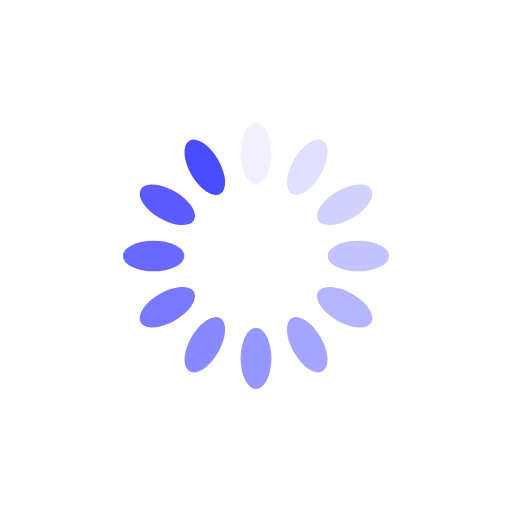
t = 0.00 s
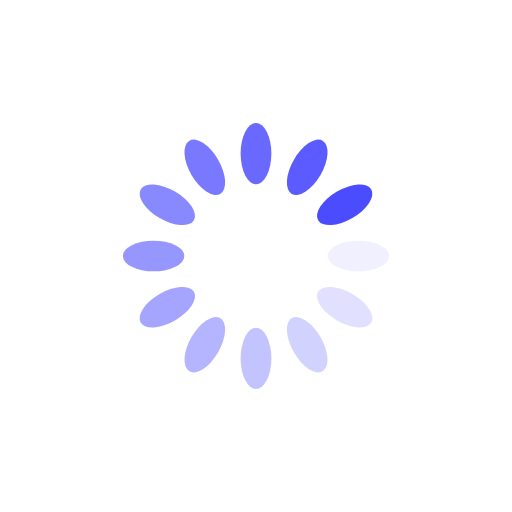
t = 0.25 s
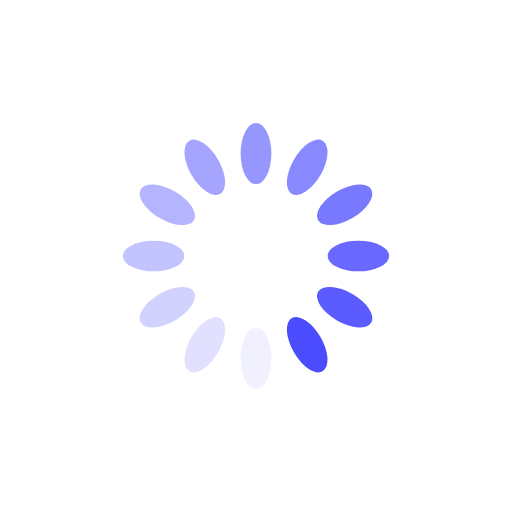
t = 0.50 s
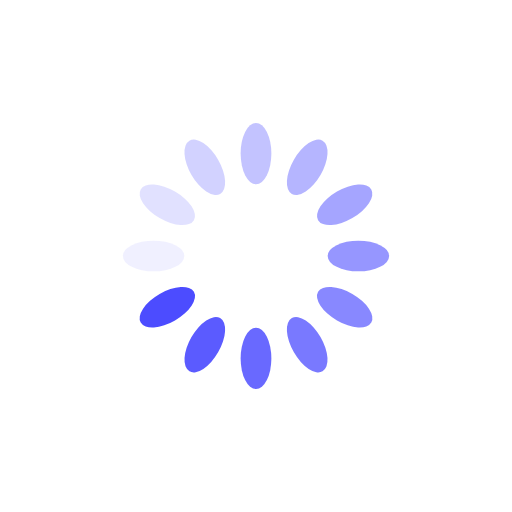
t = 0.75 s

The animated SVG that drew these frames (rendered in a browser with its animation timeline set to each time). Animation: 12 SMIL elements (animate=12); one cycle of 1.00 s, repeats indefinitely.

<?xml version="1.0" encoding="utf-8"?>
<svg xmlns="http://www.w3.org/2000/svg" xmlns:xlink="http://www.w3.org/1999/xlink" style="margin: auto; background: none; display: block; shape-rendering: auto;" width="200px" height="200px" viewBox="0 0 100 100" preserveAspectRatio="xMidYMid">
<g transform="rotate(0 50 50)">
  <rect x="47" y="24" rx="3" ry="6" width="6" height="12" fill="#4c4cff">
    <animate attributeName="opacity" values="1;0" keyTimes="0;1" dur="1s" begin="-0.9166666666666666s" repeatCount="indefinite"></animate>
  </rect>
</g><g transform="rotate(30 50 50)">
  <rect x="47" y="24" rx="3" ry="6" width="6" height="12" fill="#4c4cff">
    <animate attributeName="opacity" values="1;0" keyTimes="0;1" dur="1s" begin="-0.8333333333333334s" repeatCount="indefinite"></animate>
  </rect>
</g><g transform="rotate(60 50 50)">
  <rect x="47" y="24" rx="3" ry="6" width="6" height="12" fill="#4c4cff">
    <animate attributeName="opacity" values="1;0" keyTimes="0;1" dur="1s" begin="-0.75s" repeatCount="indefinite"></animate>
  </rect>
</g><g transform="rotate(90 50 50)">
  <rect x="47" y="24" rx="3" ry="6" width="6" height="12" fill="#4c4cff">
    <animate attributeName="opacity" values="1;0" keyTimes="0;1" dur="1s" begin="-0.6666666666666666s" repeatCount="indefinite"></animate>
  </rect>
</g><g transform="rotate(120 50 50)">
  <rect x="47" y="24" rx="3" ry="6" width="6" height="12" fill="#4c4cff">
    <animate attributeName="opacity" values="1;0" keyTimes="0;1" dur="1s" begin="-0.5833333333333334s" repeatCount="indefinite"></animate>
  </rect>
</g><g transform="rotate(150 50 50)">
  <rect x="47" y="24" rx="3" ry="6" width="6" height="12" fill="#4c4cff">
    <animate attributeName="opacity" values="1;0" keyTimes="0;1" dur="1s" begin="-0.5s" repeatCount="indefinite"></animate>
  </rect>
</g><g transform="rotate(180 50 50)">
  <rect x="47" y="24" rx="3" ry="6" width="6" height="12" fill="#4c4cff">
    <animate attributeName="opacity" values="1;0" keyTimes="0;1" dur="1s" begin="-0.4166666666666667s" repeatCount="indefinite"></animate>
  </rect>
</g><g transform="rotate(210 50 50)">
  <rect x="47" y="24" rx="3" ry="6" width="6" height="12" fill="#4c4cff">
    <animate attributeName="opacity" values="1;0" keyTimes="0;1" dur="1s" begin="-0.3333333333333333s" repeatCount="indefinite"></animate>
  </rect>
</g><g transform="rotate(240 50 50)">
  <rect x="47" y="24" rx="3" ry="6" width="6" height="12" fill="#4c4cff">
    <animate attributeName="opacity" values="1;0" keyTimes="0;1" dur="1s" begin="-0.25s" repeatCount="indefinite"></animate>
  </rect>
</g><g transform="rotate(270 50 50)">
  <rect x="47" y="24" rx="3" ry="6" width="6" height="12" fill="#4c4cff">
    <animate attributeName="opacity" values="1;0" keyTimes="0;1" dur="1s" begin="-0.16666666666666666s" repeatCount="indefinite"></animate>
  </rect>
</g><g transform="rotate(300 50 50)">
  <rect x="47" y="24" rx="3" ry="6" width="6" height="12" fill="#4c4cff">
    <animate attributeName="opacity" values="1;0" keyTimes="0;1" dur="1s" begin="-0.08333333333333333s" repeatCount="indefinite"></animate>
  </rect>
</g><g transform="rotate(330 50 50)">
  <rect x="47" y="24" rx="3" ry="6" width="6" height="12" fill="#4c4cff">
    <animate attributeName="opacity" values="1;0" keyTimes="0;1" dur="1s" begin="0s" repeatCount="indefinite"></animate>
  </rect>
</g>
<!-- [ldio] generated by https://loading.io/ --></svg>